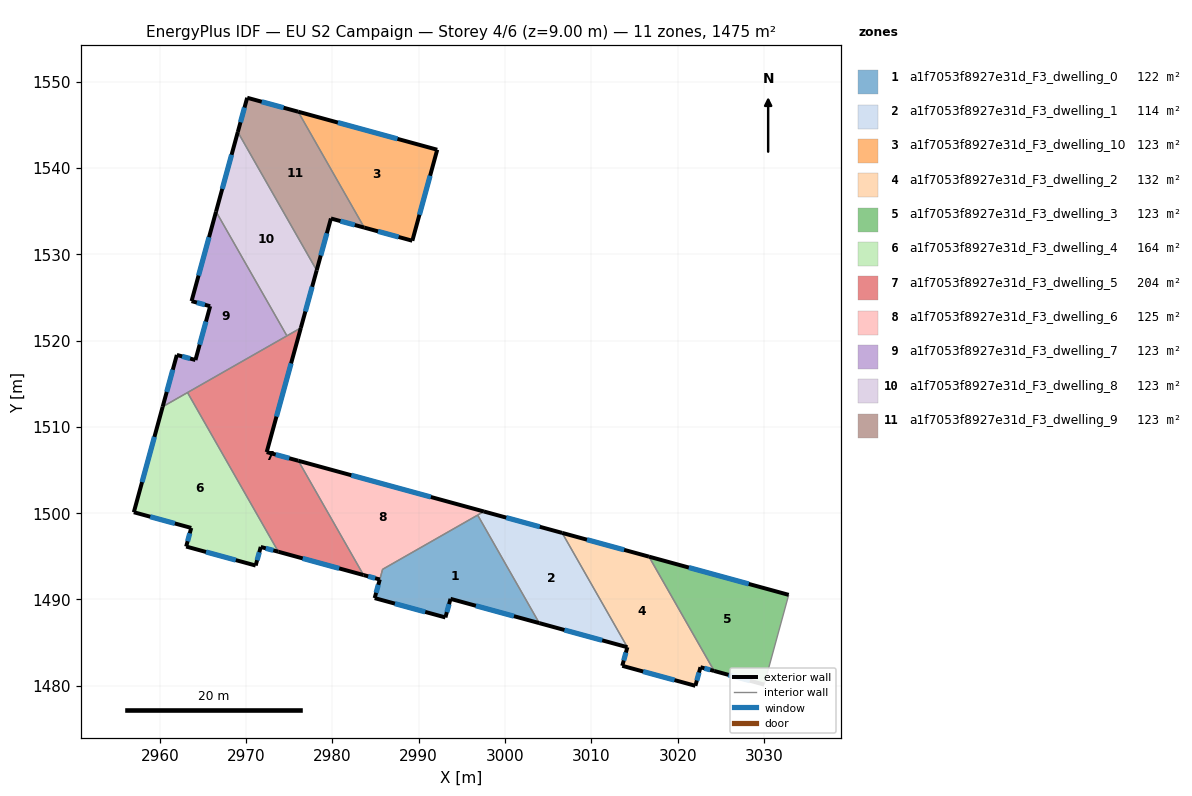
=== STOREY PLAN SPEC (per zone: floor XY polygon, exterior-wall plan segments, windows/doors) ===
zone 1: a1f7053f8927e31d_F3_dwelling_0  (122.1 m²)
  floor: (2996.83, 1499.78) (3003.97, 1487.26) (2993.68, 1490.07) (2993.09, 1487.92) (2984.90, 1490.16) (2985.81, 1493.49)
  exterior wall: (2993.68, 1490.07) – (3003.97, 1487.26)  [10.7 m]
    window: (2996.62, 1489.27) – (3001.03, 1488.06)  [5.9 m²]
  exterior wall: (2993.09, 1487.92) – (2993.68, 1490.07)  [2.2 m]
    window: (2993.26, 1488.53) – (2993.51, 1489.46)  [1.2 m²]
  exterior wall: (2984.90, 1490.16) – (2993.09, 1487.92)  [8.5 m]
    window: (2987.24, 1489.52) – (2990.75, 1488.56)  [4.7 m²]
  interior walls: 3
zone 2: a1f7053f8927e31d_F3_dwelling_1  (113.7 m²)
  floor: (3006.62, 1497.71) (3014.17, 1484.47) (3003.97, 1487.26) (2996.82, 1499.78) (2997.55, 1500.19)
  exterior wall: (3006.62, 1497.71) – (2997.55, 1500.19)  [9.4 m]
    window: (3004.02, 1498.42) – (3000.14, 1499.48)  [5.2 m²]
  exterior wall: (3003.97, 1487.26) – (3014.17, 1484.47)  [10.6 m]
    window: (3006.88, 1486.46) – (3011.26, 1485.26)  [5.8 m²]
  interior walls: 3
zone 3: a1f7053f8927e31d_F3_dwelling_10  (122.9 m²)
  floor: (2992.14, 1542.11) (2989.26, 1531.56) (2983.69, 1533.09) (2976.03, 1546.52)
  exterior wall: (2992.14, 1542.11) – (2976.03, 1546.52)  [16.7 m]
    window: (2987.54, 1543.37) – (2980.63, 1545.26)  [9.2 m²]
  exterior wall: (2989.26, 1531.56) – (2992.14, 1542.11)  [10.9 m]
    window: (2990.08, 1534.58) – (2991.32, 1539.10)  [6.0 m²]
  exterior wall: (2983.69, 1533.09) – (2989.26, 1531.56)  [5.8 m]
    window: (2985.28, 1532.65) – (2987.67, 1532.00)  [3.2 m²]
  interior walls: 1
zone 4: a1f7053f8927e31d_F3_dwelling_2  (132.0 m²)
  floor: (3016.67, 1494.96) (3024.23, 1481.72) (3022.64, 1482.15) (3022.05, 1480.00) (3013.58, 1482.31) (3014.17, 1484.47) (3006.62, 1497.71)
  exterior wall: (3022.64, 1482.15) – (3024.23, 1481.72)  [1.6 m]
    window: (3023.10, 1482.03) – (3023.78, 1481.84)  [0.9 m²]
  exterior wall: (3022.05, 1480.00) – (3022.64, 1482.15)  [2.2 m]
    window: (3022.22, 1480.61) – (3022.47, 1481.53)  [1.2 m²]
  exterior wall: (3013.58, 1482.31) – (3022.05, 1480.00)  [8.8 m]
    window: (3016.00, 1481.65) – (3019.63, 1480.66)  [4.8 m²]
  exterior wall: (3014.17, 1484.47) – (3013.58, 1482.31)  [2.2 m]
    window: (3014.00, 1483.85) – (3013.75, 1482.93)  [1.2 m²]
  exterior wall: (3016.67, 1494.96) – (3006.62, 1497.71)  [10.4 m]
    window: (3013.80, 1495.75) – (3009.49, 1496.93)  [5.7 m²]
  interior walls: 2
zone 5: a1f7053f8927e31d_F3_dwelling_3  (122.9 m²)
  floor: (3032.86, 1490.53) (3030.02, 1480.13) (3024.23, 1481.72) (3016.67, 1494.96)
  exterior wall: (3032.86, 1490.53) – (3016.67, 1494.96)  [16.8 m]
    window: (3028.24, 1491.80) – (3021.30, 1493.70)  [9.3 m²]
  exterior wall: (3024.23, 1481.72) – (3030.02, 1480.13)  [6.0 m]
    window: (3025.88, 1481.26) – (3028.37, 1480.59)  [3.3 m²]
  interior walls: 2
zone 6: a1f7053f8927e31d_F3_dwelling_4  (163.8 m²)
  floor: (2963.21, 1513.97) (2973.73, 1495.53) (2971.69, 1496.08) (2971.10, 1493.93) (2963.05, 1496.13) (2963.64, 1498.29) (2956.99, 1500.11) (2960.33, 1512.33)
  exterior wall: (2963.64, 1498.29) – (2963.05, 1496.13)  [2.2 m]
    window: (2963.47, 1497.67) – (2963.22, 1496.75)  [1.2 m²]
  exterior wall: (2956.99, 1500.11) – (2963.64, 1498.29)  [6.9 m]
    window: (2958.89, 1499.59) – (2961.74, 1498.81)  [3.8 m²]
  exterior wall: (2960.33, 1512.33) – (2956.99, 1500.11)  [12.7 m]
    window: (2959.37, 1508.84) – (2957.94, 1503.60)  [7.0 m²]
  exterior wall: (2971.69, 1496.08) – (2973.73, 1495.53)  [2.1 m]
    window: (2972.28, 1495.93) – (2973.15, 1495.69)  [1.2 m²]
  exterior wall: (2971.10, 1493.93) – (2971.69, 1496.08)  [2.2 m]
    window: (2971.27, 1494.55) – (2971.52, 1495.47)  [1.2 m²]
  exterior wall: (2963.05, 1496.13) – (2971.10, 1493.93)  [8.3 m]
    window: (2965.35, 1495.50) – (2968.80, 1494.56)  [4.6 m²]
  interior walls: 2
zone 7: a1f7053f8927e31d_F3_dwelling_5  (203.6 m²)
  floor: (2976.34, 1521.46) (2972.38, 1507.08) (2976.05, 1506.07) (2983.60, 1492.83) (2973.73, 1495.53) (2963.21, 1513.97)
  exterior wall: (2972.38, 1507.08) – (2976.34, 1521.46)  [14.9 m]
    window: (2973.51, 1511.19) – (2975.21, 1517.35)  [8.2 m²]
  exterior wall: (2976.05, 1506.07) – (2972.38, 1507.08)  [3.8 m]
    window: (2975.00, 1506.36) – (2973.43, 1506.79)  [2.1 m²]
  exterior wall: (2973.73, 1495.53) – (2983.60, 1492.83)  [10.2 m]
    window: (2976.55, 1494.76) – (2980.78, 1493.60)  [5.6 m²]
  interior walls: 4
zone 8: a1f7053f8927e31d_F3_dwelling_6  (124.9 m²)
  floor: (2997.55, 1500.19) (2996.83, 1499.78) (2985.81, 1493.49) (2984.90, 1490.16) (2985.48, 1492.31) (2983.60, 1492.83) (2976.05, 1506.07)
  exterior wall: (2984.89, 1490.16) – (2985.48, 1492.31)  [2.2 m]
    window: (2985.06, 1490.77) – (2985.31, 1491.70)  [1.2 m²]
  exterior wall: (2983.60, 1492.83) – (2985.48, 1492.31)  [1.9 m]
    window: (2984.14, 1492.68) – (2984.95, 1492.46)  [1.1 m²]
  exterior wall: (2997.55, 1500.19) – (2976.05, 1506.07)  [22.3 m]
    window: (2991.40, 1501.87) – (2982.19, 1504.39)  [12.3 m²]
  interior walls: 4
zone 9: a1f7053f8927e31d_F3_dwelling_7  (122.9 m²)
  floor: (2966.51, 1534.94) (2974.72, 1520.54) (2960.33, 1512.33) (2961.97, 1518.33) (2964.13, 1517.74) (2965.83, 1523.98) (2963.68, 1524.57)
  exterior wall: (2965.83, 1523.98) – (2964.13, 1517.74)  [6.5 m]
    window: (2965.34, 1522.20) – (2964.61, 1519.53)  [3.6 m²]
  exterior wall: (2963.68, 1524.57) – (2965.83, 1523.98)  [2.2 m]
    window: (2964.29, 1524.40) – (2965.22, 1524.15)  [1.2 m²]
  exterior wall: (2966.51, 1534.94) – (2963.68, 1524.57)  [10.8 m]
    window: (2965.70, 1531.98) – (2964.49, 1527.53)  [5.9 m²]
  exterior wall: (2961.97, 1518.33) – (2960.33, 1512.33)  [6.2 m]
    window: (2961.50, 1516.62) – (2960.80, 1514.05)  [3.4 m²]
  exterior wall: (2964.13, 1517.74) – (2961.97, 1518.33)  [2.2 m]
    window: (2963.51, 1517.91) – (2962.59, 1518.16)  [1.2 m²]
  interior walls: 3
zone 10: a1f7053f8927e31d_F3_dwelling_8  (122.9 m²)
  floor: (2969.03, 1544.16) (2978.17, 1528.14) (2976.34, 1521.46) (2974.72, 1520.54) (2966.51, 1534.94)
  exterior wall: (2969.03, 1544.16) – (2966.51, 1534.94)  [9.6 m]
    window: (2968.31, 1541.52) – (2967.23, 1537.57)  [5.3 m²]
  exterior wall: (2976.34, 1521.46) – (2978.17, 1528.14)  [6.9 m]
    window: (2976.86, 1523.37) – (2977.65, 1526.23)  [3.8 m²]
  interior walls: 3
zone 11: a1f7053f8927e31d_F3_dwelling_9  (122.9 m²)
  floor: (2976.03, 1546.52) (2983.69, 1533.09) (2979.83, 1534.14) (2978.17, 1528.14) (2969.03, 1544.16) (2970.12, 1548.13)
  exterior wall: (2976.03, 1546.52) – (2970.12, 1548.13)  [6.1 m]
    window: (2974.34, 1546.98) – (2971.81, 1547.67)  [3.4 m²]
  exterior wall: (2979.83, 1534.14) – (2983.69, 1533.09)  [4.0 m]
    window: (2980.93, 1533.84) – (2982.58, 1533.39)  [2.2 m²]
  exterior wall: (2978.17, 1528.14) – (2979.83, 1534.14)  [6.2 m]
    window: (2978.65, 1529.85) – (2979.35, 1532.43)  [3.4 m²]
  exterior wall: (2970.12, 1548.13) – (2969.03, 1544.16)  [4.1 m]
    window: (2969.81, 1547.00) – (2969.35, 1545.29)  [2.3 m²]
  interior walls: 2

=== DERIVED (storey summary) ===
Building: EU S2 Campaign
Storey: 4 of 6  (floor level z = 9.00 m)
Storey gross floor area: 1474.6 m²
Zones on this storey: 11
  - a1f7053f8927e31d_F3_dwelling_0: floor 122.1 m²; exterior wall 21.4 m (64.2 m²); 3 window(s) 11.8 m²; WWR 18.4%
  - a1f7053f8927e31d_F3_dwelling_1: floor 113.7 m²; exterior wall 20.0 m (59.9 m²); 2 window(s) 11.0 m²; WWR 18.4%
  - a1f7053f8927e31d_F3_dwelling_10: floor 122.9 m²; exterior wall 33.4 m (100.2 m²); 3 window(s) 18.4 m²; WWR 18.4%
  - a1f7053f8927e31d_F3_dwelling_2: floor 132.0 m²; exterior wall 25.3 m (76.0 m²); 5 window(s) 14.0 m²; WWR 18.4%
  - a1f7053f8927e31d_F3_dwelling_3: floor 122.9 m²; exterior wall 22.8 m (68.4 m²); 2 window(s) 12.6 m²; WWR 18.4%
  - a1f7053f8927e31d_F3_dwelling_4: floor 163.8 m²; exterior wall 34.5 m (103.5 m²); 6 window(s) 19.0 m²; WWR 18.4%
  - a1f7053f8927e31d_F3_dwelling_5: floor 203.6 m²; exterior wall 29.0 m (86.9 m²); 3 window(s) 16.0 m²; WWR 18.4%
  - a1f7053f8927e31d_F3_dwelling_6: floor 124.9 m²; exterior wall 26.5 m (79.4 m²); 3 window(s) 14.6 m²; WWR 18.4%
  - a1f7053f8927e31d_F3_dwelling_7: floor 122.9 m²; exterior wall 27.9 m (83.7 m²); 5 window(s) 15.4 m²; WWR 18.4%
  - a1f7053f8927e31d_F3_dwelling_8: floor 122.9 m²; exterior wall 16.5 m (49.4 m²); 2 window(s) 9.1 m²; WWR 18.4%
  - a1f7053f8927e31d_F3_dwelling_9: floor 122.9 m²; exterior wall 20.5 m (61.4 m²); 4 window(s) 11.3 m²; WWR 18.4%
Zone adjacency (shared interzone walls):
  - a1f7053f8927e31d_F3_dwelling_0 ↔ a1f7053f8927e31d_F3_dwelling_1
  - a1f7053f8927e31d_F3_dwelling_0 ↔ a1f7053f8927e31d_F3_dwelling_6
  - a1f7053f8927e31d_F3_dwelling_1 ↔ a1f7053f8927e31d_F3_dwelling_2
  - a1f7053f8927e31d_F3_dwelling_1 ↔ a1f7053f8927e31d_F3_dwelling_6
  - a1f7053f8927e31d_F3_dwelling_10 ↔ a1f7053f8927e31d_F3_dwelling_9
  - a1f7053f8927e31d_F3_dwelling_2 ↔ a1f7053f8927e31d_F3_dwelling_3
  - a1f7053f8927e31d_F3_dwelling_4 ↔ a1f7053f8927e31d_F3_dwelling_5
  - a1f7053f8927e31d_F3_dwelling_4 ↔ a1f7053f8927e31d_F3_dwelling_7
  - a1f7053f8927e31d_F3_dwelling_5 ↔ a1f7053f8927e31d_F3_dwelling_6
  - a1f7053f8927e31d_F3_dwelling_5 ↔ a1f7053f8927e31d_F3_dwelling_7
  - a1f7053f8927e31d_F3_dwelling_5 ↔ a1f7053f8927e31d_F3_dwelling_8
  - a1f7053f8927e31d_F3_dwelling_7 ↔ a1f7053f8927e31d_F3_dwelling_8
  - a1f7053f8927e31d_F3_dwelling_8 ↔ a1f7053f8927e31d_F3_dwelling_9